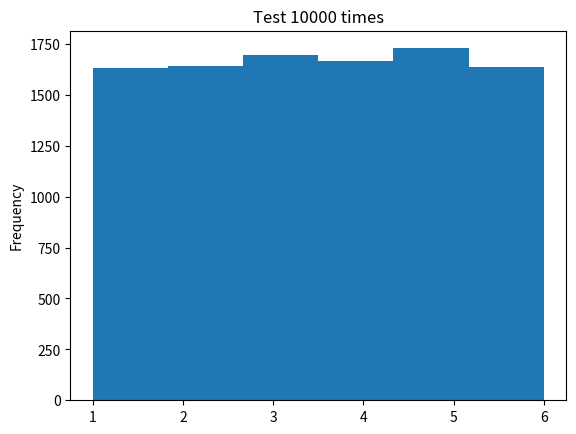

Reproduce this figure in Python.
# ch20_38.py
import numpy as np
import matplotlib.pyplot as plt
from random import randint

def dice_generator(times, sides):
    ''' 處理隨機數 '''
    for i in range(times):              
        ranNum = randint(1, sides)              # 產生1-6隨機數
        dice.append(ranNum)
          
times = 10000                                   # 擲骰子次數
sides = 6                                       # 骰子有幾面
dice = []                                       # 建立擲骰子的串列
dice_generator(times, sides)                    # 產生擲骰子的串列

h = plt.hist(dice, sides)                       # 繪製hist圖
print("bins的y軸 ",h[0])
print("bins的x軸 ",h[1])
plt.ylabel('Frequency')
plt.title('Test 10000 times')
plt.show()

